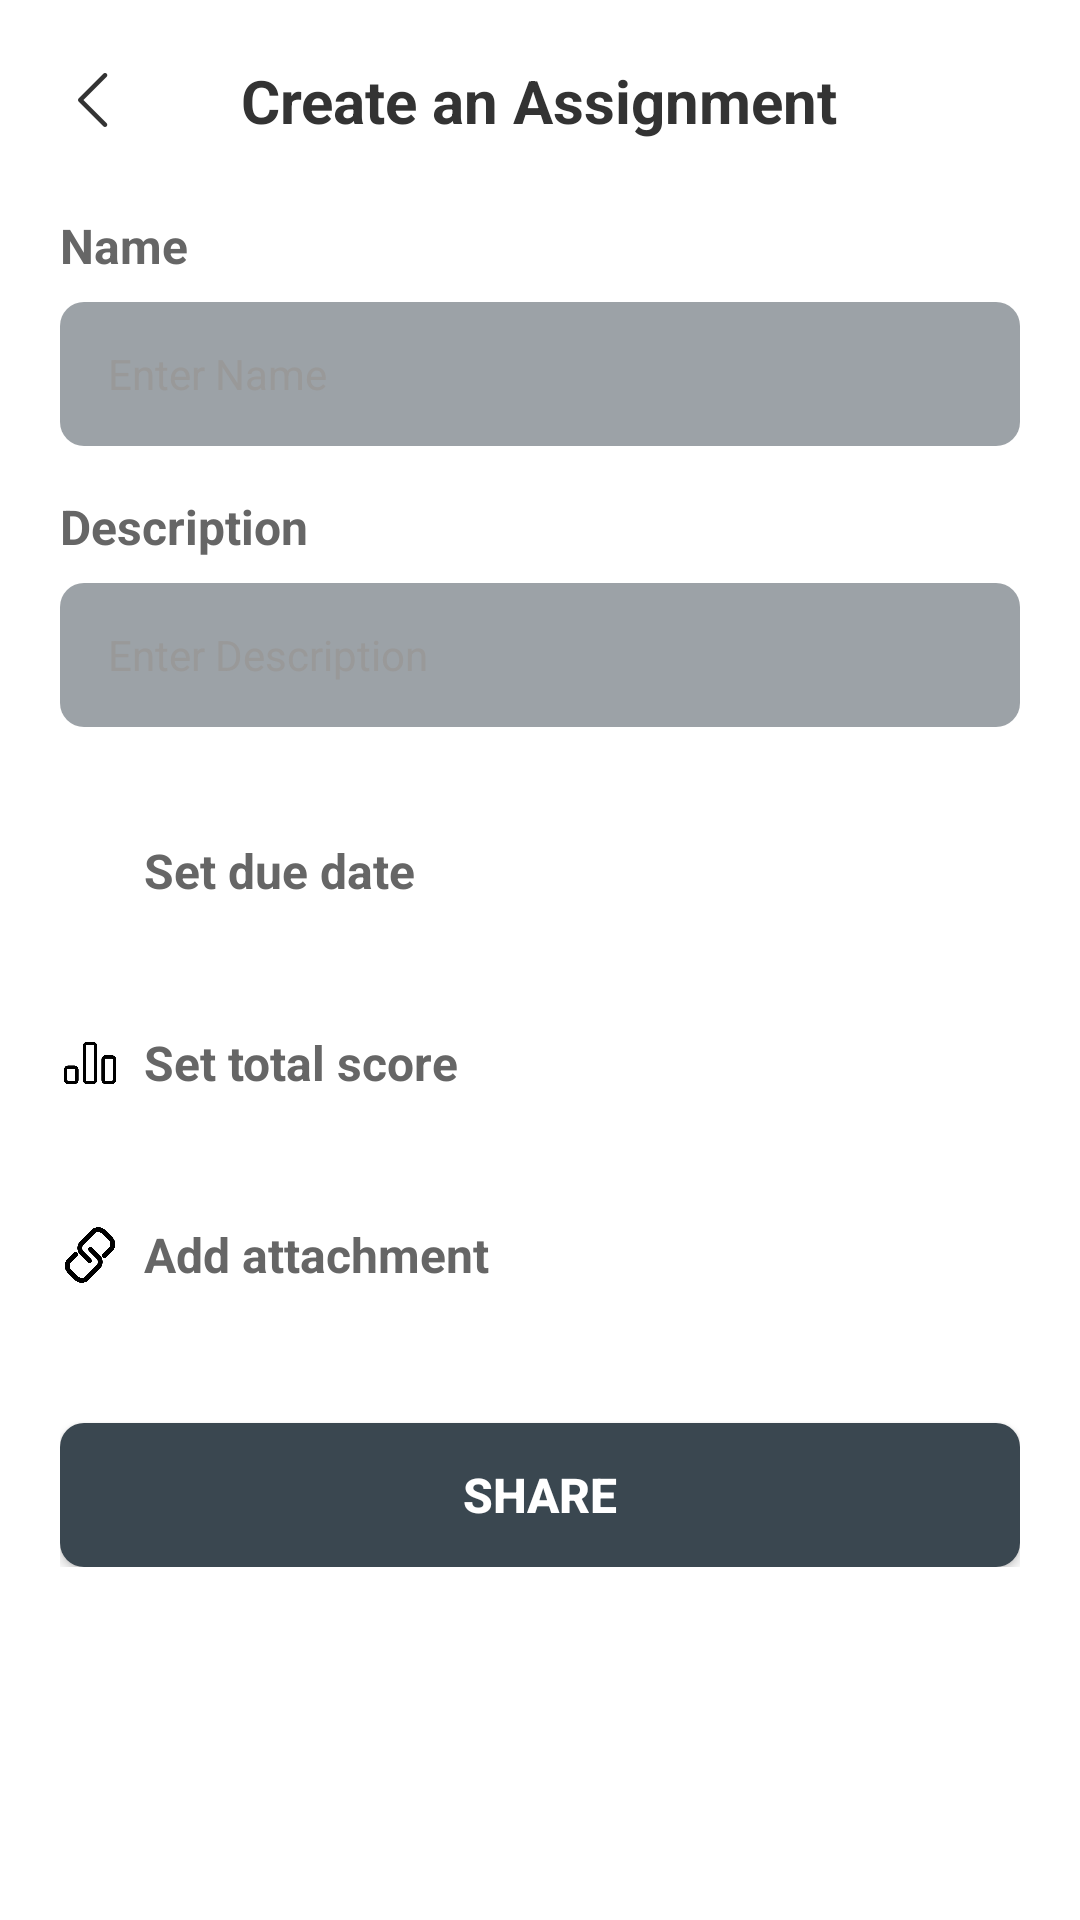

Reconstruct the res/layout file that produces this screen, plus the resources it refers to.
<!-- AndroidManifest.xml: application theme Theme.EduSphere -->
<!-- res/layout/activity_create_assignment.xml -->
<?xml version="1.0" encoding="utf-8"?>
<ScrollView xmlns:android="http://schemas.android.com/apk/res/android"
    android:layout_width="match_parent"
    android:layout_height="match_parent"
    xmlns:app="http://schemas.android.com/apk/res-auto"
    android:background="#FFFFFF"
    android:fitsSystemWindows="true"
    android:padding="20dp"
    xmlns:tools="http://schemas.android.com/tools"
    tools:context=".CreateAssignment">

    <RelativeLayout
        android:layout_width="match_parent"
        android:layout_height="wrap_content">

        
        <RelativeLayout
            android:id="@+id/header_layout"
            android:layout_width="match_parent"
            android:layout_height="wrap_content">

            <ImageView
                android:id="@+id/iv_back"
                android:layout_width="24dp"
                android:layout_height="24dp"
                android:layout_alignParentStart="true"
                android:layout_centerVertical="true"
                android:src="@drawable/ic_back"
                android:contentDescription="Back"
                android:layout_marginEnd="8dp"
                app:tint="#333333" />

            <TextView
                android:id="@+id/tv_title"
                android:layout_width="wrap_content"
                android:layout_height="wrap_content"
                android:layout_centerHorizontal="true"
                android:layout_centerVertical="true"
                android:text="Create an Assignment"
                android:textColor="#333333"
                android:textSize="20sp"
                android:textStyle="bold" />

            <ImageView
                android:id="@+id/iv_menu"
                android:layout_width="24dp"
                android:layout_height="24dp"
                android:layout_alignParentEnd="true"
                android:layout_centerVertical="true"
                android:src="@drawable/ic_menu"
                android:contentDescription="Menu"
                app:tint="#333333" />
        </RelativeLayout>

        
        <TextView
            android:id="@+id/tv_name"
            android:layout_width="wrap_content"
            android:layout_height="wrap_content"
            android:layout_below="@id/header_layout"
            android:layout_marginTop="24dp"
            android:text="Name"
            android:textColor="#666666"
            android:textSize="16sp"
            android:textStyle="bold" />

        <EditText
            android:id="@+id/et_name"
            android:layout_width="match_parent"
            android:layout_height="48dp"
            android:layout_below="@id/tv_name"
            android:layout_marginTop="8dp"
            android:hint="Enter Name"
            android:background="@drawable/rounded_edit_text_bg"
            android:paddingHorizontal="16dp"
            android:textColor="#000000"
            android:textColorHint="#999999"
            android:textSize="14sp" />

        
        <TextView
            android:id="@+id/tv_description"
            android:layout_width="wrap_content"
            android:layout_height="wrap_content"
            android:layout_below="@id/et_name"
            android:layout_marginTop="16dp"
            android:text="Description"
            android:textColor="#666666"
            android:textSize="16sp"
            android:textStyle="bold" />

        <EditText
            android:id="@+id/et_description"
            android:layout_width="match_parent"
            android:layout_height="48dp"
            android:layout_below="@id/tv_description"
            android:layout_marginTop="8dp"
            android:hint="Enter Description"
            android:background="@drawable/rounded_edit_text_bg"
            android:paddingHorizontal="16dp"
            android:textColor="#000000"
            android:textColorHint="#999999"
            android:textSize="14sp" />

        
        <RelativeLayout
            android:id="@+id/section_due_date"
            android:layout_width="match_parent"
            android:layout_height="48dp"
            android:layout_below="@id/et_description"
            android:layout_marginTop="24dp">

            <ImageView
                android:id="@+id/iv_calendar"
                android:layout_width="20dp"
                android:layout_height="20dp"
                android:layout_centerVertical="true"
                android:src="@drawable/calendar"
                android:contentDescription="Calendar" />

            <TextView
                android:id="@+id/tv_due_date_label"
                android:layout_width="wrap_content"
                android:layout_height="wrap_content"
                android:layout_toEndOf="@id/iv_calendar"
                android:layout_marginStart="8dp"
                android:layout_centerVertical="true"
                android:text="Set due date"
                android:textColor="#666666"
                android:textSize="16sp"
                android:textStyle="bold" />
        </RelativeLayout>

        
        <RelativeLayout
            android:id="@+id/section_score"
            android:layout_width="match_parent"
            android:layout_height="48dp"
            android:layout_below="@id/section_due_date"
            android:layout_marginTop="16dp">

            <ImageView
                android:id="@+id/iv_score"
                android:layout_width="20dp"
                android:layout_height="20dp"
                android:layout_centerVertical="true"
                android:src="@drawable/ic_score"
                android:contentDescription="Score Icon" />

            <TextView
                android:id="@+id/tv_score_label"
                android:layout_width="wrap_content"
                android:layout_height="wrap_content"
                android:layout_toEndOf="@id/iv_score"
                android:layout_marginStart="8dp"
                android:layout_centerVertical="true"
                android:text="Set total score"
                android:textColor="#666666"
                android:textSize="16sp"
                android:textStyle="bold" />
        </RelativeLayout>

        
        <RelativeLayout
            android:id="@+id/section_attachment"
            android:layout_width="match_parent"
            android:layout_height="48dp"
            android:layout_below="@id/section_score"
            android:layout_marginTop="16dp">

            <ImageView
                android:id="@+id/iv_attachment"
                android:layout_width="20dp"
                android:layout_height="20dp"
                android:layout_centerVertical="true"
                android:src="@drawable/ic_link_file"
                android:contentDescription="Attachment Icon" />

            <TextView
                android:id="@+id/tv_attachment_label"
                android:layout_width="wrap_content"
                android:layout_height="wrap_content"
                android:layout_toEndOf="@id/iv_attachment"
                android:layout_marginStart="8dp"
                android:layout_centerVertical="true"
                android:text="Add attachment"
                android:textColor="#666666"
                android:textSize="16sp"
                android:textStyle="bold" />
        </RelativeLayout>

        
        <Button
            android:id="@+id/btn_share"
            android:layout_width="match_parent"
            android:layout_height="48dp"
            android:layout_below="@id/section_attachment"
            android:layout_marginTop="32dp"
            android:background="@drawable/rounded_button_bg"
            android:text="Share"
            android:textColor="#FFFFFF"
            android:textSize="16sp"
            android:textStyle="bold" />
    </RelativeLayout>
</ScrollView>
<!-- resources referenced by this layout -->
<resources>
  <!-- drawable ic_back: png bitmap (drawable, 340 bytes) -->
  <!-- drawable ic_link_file: png bitmap (drawable, 11328 bytes) -->
  <!-- drawable ic_score: png bitmap (drawable, 5200 bytes) -->
  <!-- drawable rounded_button_bg (drawable) -->
  <?xml version="1.0" encoding="utf-8"?>
  <shape xmlns:android="http://schemas.android.com/apk/res/android">
      <solid android:color="#3A4750" />
      <corners android:radius="8dp" />
  </shape>
  <!-- drawable rounded_edit_text_bg (drawable) -->
  <?xml version="1.0" encoding="utf-8"?>
  <shape xmlns:android="http://schemas.android.com/apk/res/android">
      <solid android:color="#803A4750" /> 
      <corners android:radius="8dp" />
      <padding
          android:left="10dp"
          android:top="10dp"
          android:right="10dp"
          android:bottom="10dp" />
  </shape>
  <style name="Theme.EduSphere" parent="Base.Theme.EduSphere" />
  <style name="Base.Theme.EduSphere" parent="Theme.Material3.DayNight.NoActionBar">
          
          
  
          <item name="colorPrimary">@color/black</item>
          <item name="colorPrimaryVariant">@color/dark_gray</item>
          <item name="colorSecondary">@color/orange</item>
  
      </style>
  <color name="black">#1E1F22</color>
  <color name="dark_gray">#121212</color>
  <color name="orange">#F5A623</color>
</resources>
